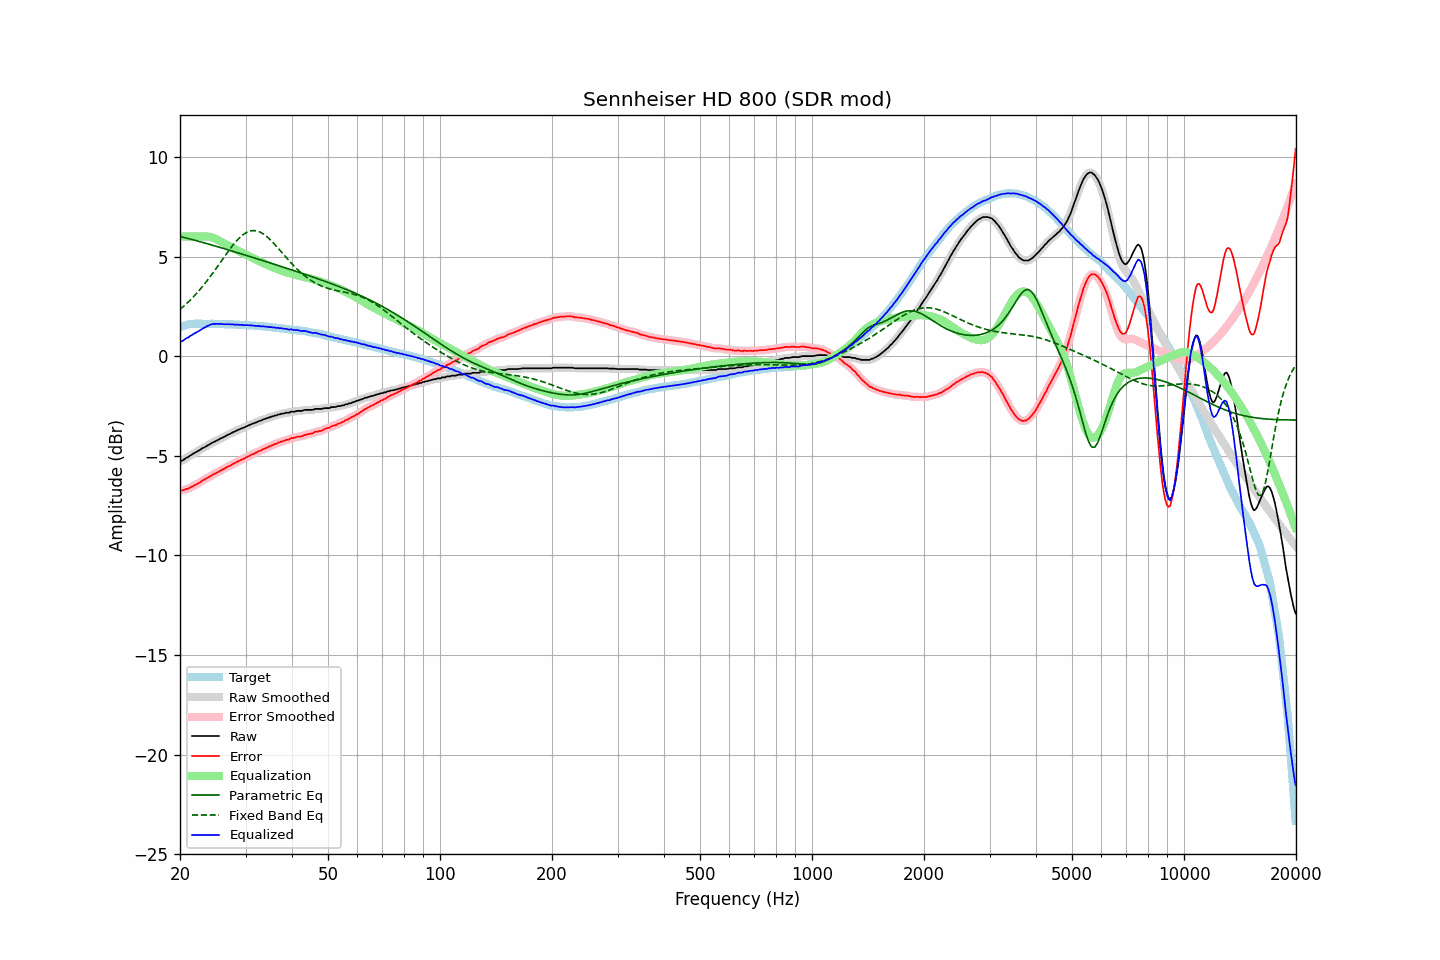

The data file committed next to this chart (first rows):
frequency, raw, error, smoothed, error_smoothed, equalization, parametric_eq, fixed_band_eq, equalized_raw, equalized_smoothed, target
20.00, -5.27, -6.72, -5.28, -6.73, 6.00, 6.01, 2.34, 0.73, 0.72, 1.45
20.20, -5.26, -6.74, -5.25, -6.73, 6.00, 5.99, 2.41, 0.74, 0.75, 1.48
20.40, -5.22, -6.73, -5.21, -6.72, 6.00, 5.97, 2.48, 0.78, 0.79, 1.51
20.61, -5.16, -6.69, -5.17, -6.70, 6.00, 5.95, 2.55, 0.84, 0.83, 1.53
20.81, -5.10, -6.66, -5.11, -6.68, 6.00, 5.93, 2.63, 0.90, 0.89, 1.56
21.02, -5.07, -6.66, -5.06, -6.65, 6.00, 5.91, 2.70, 0.93, 0.94, 1.59
21.23, -5.01, -6.61, -5.01, -6.62, 6.00, 5.88, 2.78, 0.99, 0.99, 1.60
21.44, -4.96, -6.57, -4.96, -6.58, 6.00, 5.86, 2.86, 1.04, 1.04, 1.61
21.66, -4.91, -6.53, -4.91, -6.53, 6.00, 5.84, 2.95, 1.09, 1.09, 1.62
21.87, -4.86, -6.48, -4.86, -6.49, 6.00, 5.82, 3.03, 1.14, 1.14, 1.62
22.09, -4.82, -6.45, -4.82, -6.45, 6.00, 5.80, 3.12, 1.18, 1.18, 1.63
22.31, -4.77, -6.40, -4.77, -6.40, 6.00, 5.78, 3.21, 1.23, 1.23, 1.63
22.54, -4.73, -6.36, -4.73, -6.36, 6.00, 5.75, 3.30, 1.27, 1.27, 1.63
22.76, -4.68, -6.31, -4.68, -6.30, 6.00, 5.73, 3.40, 1.32, 1.32, 1.63
22.99, -4.62, -6.24, -4.63, -6.25, 6.01, 5.71, 3.49, 1.38, 1.37, 1.62
23.22, -4.59, -6.21, -4.58, -6.20, 6.01, 5.69, 3.59, 1.42, 1.42, 1.62
23.45, -4.54, -6.16, -4.54, -6.16, 6.01, 5.66, 3.70, 1.47, 1.47, 1.62
23.69, -4.49, -6.11, -4.50, -6.11, 6.00, 5.64, 3.80, 1.51, 1.51, 1.62
23.92, -4.45, -6.07, -4.45, -6.07, 5.99, 5.62, 3.91, 1.54, 1.55, 1.62
24.16, -4.40, -6.03, -4.40, -6.02, 5.98, 5.59, 4.01, 1.58, 1.58, 1.63
24.40, -4.35, -5.98, -4.35, -5.98, 5.96, 5.57, 4.12, 1.61, 1.60, 1.63
24.65, -4.31, -5.93, -4.31, -5.93, 5.93, 5.55, 4.23, 1.62, 1.62, 1.62
24.89, -4.28, -5.89, -4.27, -5.89, 5.89, 5.52, 4.35, 1.62, 1.62, 1.62
25.14, -4.23, -5.84, -4.23, -5.85, 5.85, 5.50, 4.46, 1.62, 1.62, 1.61
25.39, -4.20, -5.81, -4.19, -5.81, 5.81, 5.48, 4.57, 1.61, 1.62, 1.61
25.65, -4.14, -5.75, -4.15, -5.76, 5.76, 5.45, 4.69, 1.62, 1.62, 1.61
25.91, -4.11, -5.71, -4.11, -5.72, 5.72, 5.43, 4.80, 1.61, 1.61, 1.60
26.16, -4.07, -5.67, -4.07, -5.67, 5.67, 5.41, 4.92, 1.60, 1.61, 1.60
26.43, -4.03, -5.63, -4.03, -5.63, 5.63, 5.38, 5.03, 1.60, 1.60, 1.60
26.69, -3.98, -5.58, -3.98, -5.59, 5.59, 5.36, 5.15, 1.61, 1.60, 1.60
26.96, -3.94, -5.54, -3.94, -5.54, 5.54, 5.33, 5.26, 1.60, 1.60, 1.60
27.23, -3.91, -5.51, -3.90, -5.50, 5.50, 5.31, 5.37, 1.59, 1.60, 1.60
27.50, -3.86, -5.46, -3.86, -5.46, 5.46, 5.29, 5.47, 1.60, 1.59, 1.60
27.77, -3.82, -5.41, -3.82, -5.41, 5.41, 5.26, 5.58, 1.59, 1.59, 1.59
28.05, -3.79, -5.38, -3.78, -5.37, 5.37, 5.24, 5.68, 1.58, 1.59, 1.59
28.33, -3.75, -5.32, -3.75, -5.33, 5.33, 5.21, 5.77, 1.58, 1.58, 1.58
28.62, -3.71, -5.28, -3.71, -5.29, 5.29, 5.19, 5.86, 1.58, 1.58, 1.57
28.90, -3.68, -5.25, -3.68, -5.25, 5.25, 5.16, 5.94, 1.57, 1.57, 1.57
29.19, -3.64, -5.20, -3.64, -5.21, 5.21, 5.14, 6.02, 1.57, 1.57, 1.56
29.48, -3.61, -5.18, -3.61, -5.18, 5.17, 5.11, 6.08, 1.56, 1.56, 1.57
29.78, -3.58, -5.14, -3.58, -5.14, 5.13, 5.09, 6.14, 1.55, 1.56, 1.56
30.08, -3.54, -5.10, -3.54, -5.10, 5.09, 5.06, 6.19, 1.55, 1.55, 1.56
30.38, -3.50, -5.05, -3.50, -5.05, 5.05, 5.04, 6.23, 1.55, 1.55, 1.55
30.68, -3.47, -5.02, -3.47, -5.01, 5.01, 5.01, 6.26, 1.54, 1.55, 1.55
30.99, -3.43, -4.97, -3.43, -4.97, 4.98, 4.99, 6.29, 1.54, 1.54, 1.53
31.30, -3.40, -4.93, -3.40, -4.94, 4.93, 4.96, 6.30, 1.53, 1.53, 1.53
31.61, -3.37, -4.90, -3.37, -4.90, 4.90, 4.94, 6.30, 1.53, 1.52, 1.53
31.93, -3.34, -4.86, -3.34, -4.86, 4.86, 4.91, 6.29, 1.52, 1.52, 1.52
32.24, -3.31, -4.82, -3.31, -4.82, 4.82, 4.88, 6.28, 1.51, 1.51, 1.51
32.57, -3.26, -4.77, -3.27, -4.78, 4.78, 4.86, 6.25, 1.52, 1.51, 1.51
32.89, -3.25, -4.76, -3.24, -4.74, 4.74, 4.83, 6.22, 1.49, 1.50, 1.51
33.22, -3.21, -4.70, -3.21, -4.70, 4.70, 4.81, 6.17, 1.50, 1.50, 1.49
33.55, -3.17, -4.66, -3.18, -4.67, 4.67, 4.78, 6.12, 1.50, 1.49, 1.49
33.89, -3.15, -4.63, -3.15, -4.63, 4.63, 4.76, 6.06, 1.48, 1.48, 1.48
34.23, -3.12, -4.60, -3.12, -4.59, 4.59, 4.73, 6.00, 1.47, 1.47, 1.48
34.57, -3.09, -4.56, -3.09, -4.56, 4.56, 4.71, 5.93, 1.47, 1.47, 1.47
34.92, -3.07, -4.52, -3.07, -4.52, 4.52, 4.68, 5.85, 1.45, 1.46, 1.45
35.27, -3.03, -4.48, -3.04, -4.48, 4.49, 4.65, 5.77, 1.46, 1.45, 1.45
35.62, -3.02, -4.46, -3.01, -4.45, 4.45, 4.63, 5.69, 1.43, 1.44, 1.44
35.97, -2.98, -4.41, -2.99, -4.42, 4.42, 4.60, 5.60, 1.44, 1.43, 1.43
... 635 more rows
